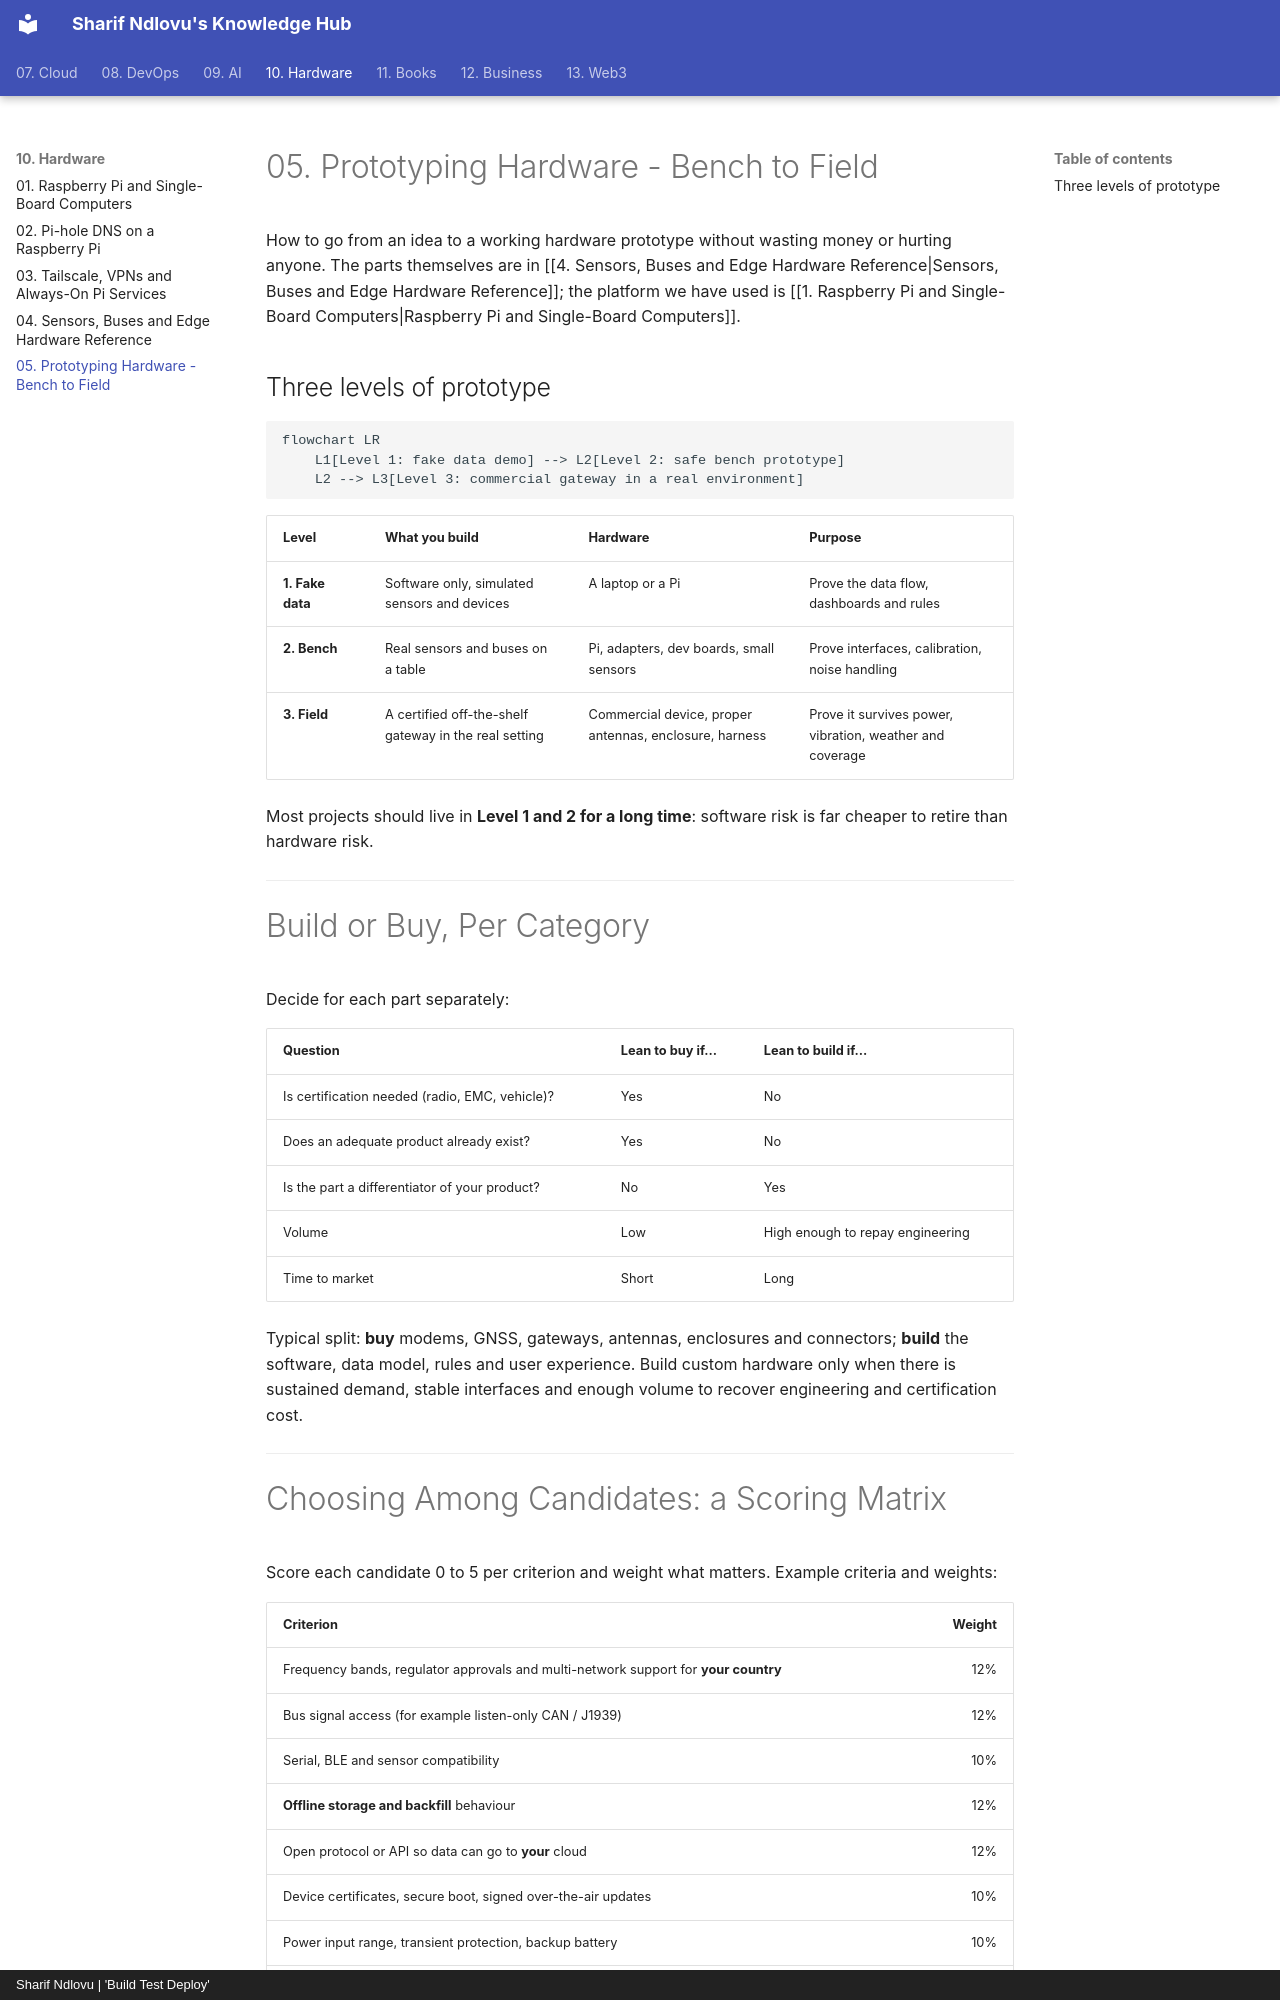

repository: sharifndlovu123/knowledge_base_map · page: 10. Hardware/5. Prototyping Hardware - Bench to Field.html · generator: mkdocs · copyright: Sharif Ndlovu | 'Build Test Deploy'

# 05. Prototyping Hardware - Bench to Field

How to go from an idea to a working hardware prototype without wasting money or hurting anyone. The parts themselves are in [[4. Sensors, Buses and Edge Hardware Reference|Sensors, Buses and Edge Hardware Reference]]; the platform we have used is [[1. Raspberry Pi and Single-Board Computers|Raspberry Pi and Single-Board Computers]].

## Three levels of prototype

```mermaid
flowchart LR
    L1[Level 1: fake data demo] --> L2[Level 2: safe bench prototype]
    L2 --> L3[Level 3: commercial gateway in a real environment]
```

| Level | What you build | Hardware | Purpose |
| ----- | -------------- | -------- | ------- |
| **1. Fake data** | Software only, simulated sensors and devices | A laptop or a Pi | Prove the data flow, dashboards and rules |
| **2. Bench** | Real sensors and buses on a table | Pi, adapters, dev boards, small sensors | Prove interfaces, calibration, noise handling |
| **3. Field** | A certified off-the-shelf gateway in the real setting | Commercial device, proper antennas, enclosure, harness | Prove it survives power, vibration, weather and coverage |

Most projects should live in **Level 1 and 2 for a long time**: software risk is far cheaper to retire than hardware risk.

---

# Build or Buy, Per Category

Decide for each part separately:

| Question | Lean to **buy** if... | Lean to **build** if... |
| -------- | --------------------- | ----------------------- |
| Is certification needed (radio, EMC, vehicle)? | Yes | No |
| Does an adequate product already exist? | Yes | No |
| Is the part a differentiator of your product? | No | Yes |
| Volume | Low | High enough to repay engineering |
| Time to market | Short | Long |

Typical split: **buy** modems, GNSS, gateways, antennas, enclosures and connectors; **build** the software, data model, rules and user experience. Build custom hardware only when there is sustained demand, stable interfaces and enough volume to recover engineering and certification cost.

---
